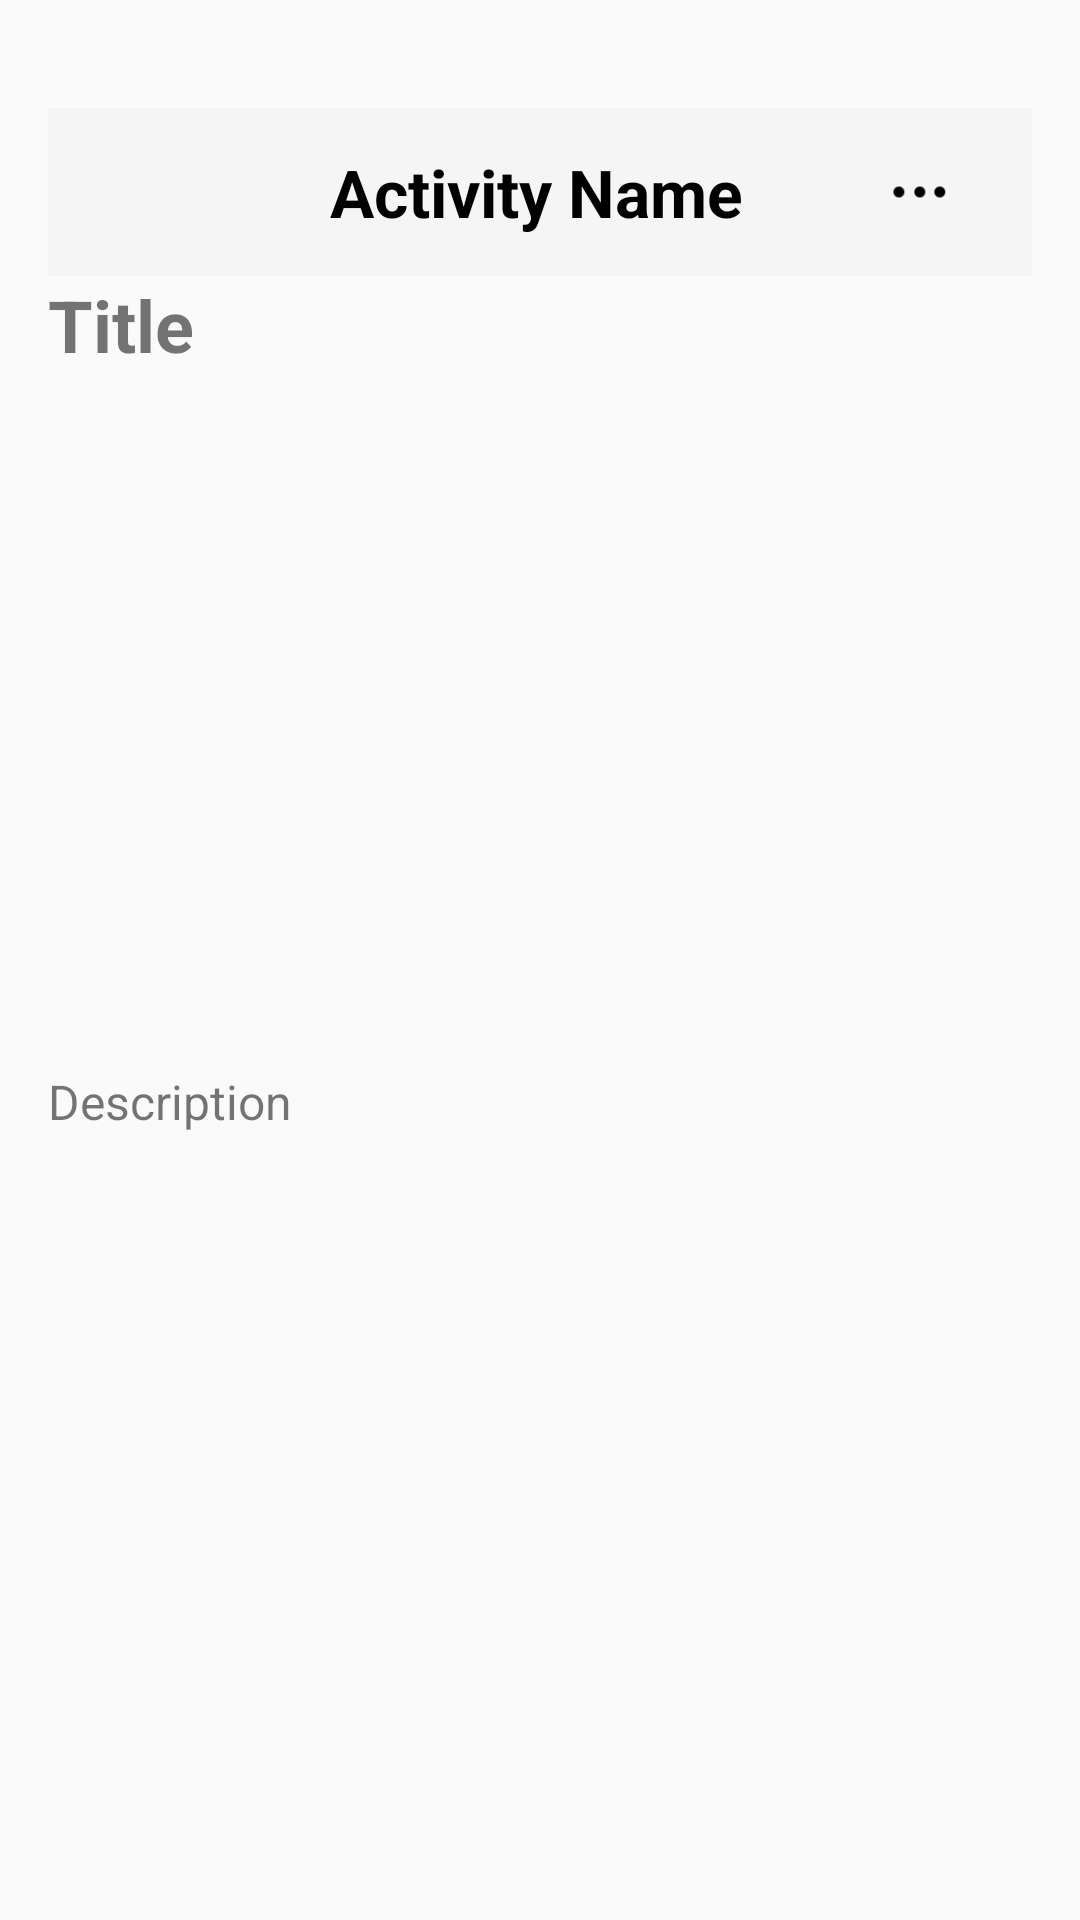

Android layout source for this screen:
<!-- AndroidManifest.xml: application theme Theme.Gp -->
<!-- res/layout/activity_note_detail.xml -->
<?xml version="1.0" encoding="utf-8"?>
<LinearLayout xmlns:android="http://schemas.android.com/apk/res/android"
    android:orientation="vertical"
    android:layout_width="match_parent"
    android:layout_height="match_parent"
    android:padding="16dp">

    
    <include
        android:id="@+id/tb_top_navigation_bar"
        layout="@layout/top_navigation_bar" />

    
    <TextView
        android:id="@+id/title"
        android:layout_width="wrap_content"
        android:layout_height="wrap_content"
        android:textSize="24sp"
        android:textStyle="bold"
        android:text="Title" />

    
    <ImageView
        android:id="@+id/image"
        android:layout_width="match_parent"
        android:layout_height="200dp"
        android:scaleType="centerCrop"
        android:layout_marginTop="16dp"/>

    
    <TextView
        android:id="@+id/description"
        android:layout_width="wrap_content"
        android:layout_height="wrap_content"
        android:layout_marginTop="16dp"
        android:textSize="16sp"
        android:text="Description" />

</LinearLayout>
<!-- res/layout/top_navigation_bar.xml (included above) -->
<?xml version="1.0" encoding="utf-8"?>
<androidx.appcompat.widget.Toolbar
    xmlns:android="http://schemas.android.com/apk/res/android"
    xmlns:app="http://schemas.android.com/apk/res-auto"
    android:id="@+id/tb_top_navigation_bar"
    android:layout_width="match_parent"
    android:layout_height="?attr/actionBarSize"
    android:background="@color/gray"
    android:layout_marginTop="20dp">

    <RelativeLayout
        android:layout_width="match_parent"
        android:layout_height="match_parent"
        android:layout_marginEnd="18dp">

        <ImageView
            android:id="@+id/iv_back"
            android:layout_width="25dp"
            android:layout_height="25dp"
            android:layout_alignParentStart="true"
            android:layout_centerVertical="true"
            android:src="@mipmap/navbar_black_back_icon" />

        <TextView
            android:id="@+id/tv_activity_name"
            android:layout_width="wrap_content"
            android:layout_height="wrap_content"
            android:layout_centerInParent="true"
            android:text="@string/default_activity_name"
            android:textColor="@color/black"
            android:textSize="22sp"
            android:textStyle="bold" />

        <ImageView
            android:id="@+id/iv_more"
            android:layout_width="40dp"
            android:layout_height="40dp"
            android:layout_alignParentEnd="true"
            android:layout_centerVertical="true"
            android:src="@mipmap/navbar_black_more_icon"/>

    </RelativeLayout>

</androidx.appcompat.widget.Toolbar>
<!-- resources referenced by this layout -->
<resources>
  <color name="black">#FF000000</color>
  <color name="gray">#F5F5F5</color>
  <!-- mipmap navbar_black_back_icon: png bitmap (drawable, 612 bytes) -->
  <!-- mipmap navbar_black_more_icon: png bitmap (mipmap-hdpi, 684 bytes) -->
  <string name="default_activity_name">Activity Name</string>
  <style name="Theme.Gp" parent="Base.Theme.Gp" />
  <style name="Base.Theme.Gp" parent="Theme.AppCompat.DayNight.NoActionBar">
          
          
          <item name="android:statusBarColor">
              @android:color/transparent
          </item>
          <item name="android:navigationBarColor">
              @android:color/transparent
          </item>
      </style>
</resources>
